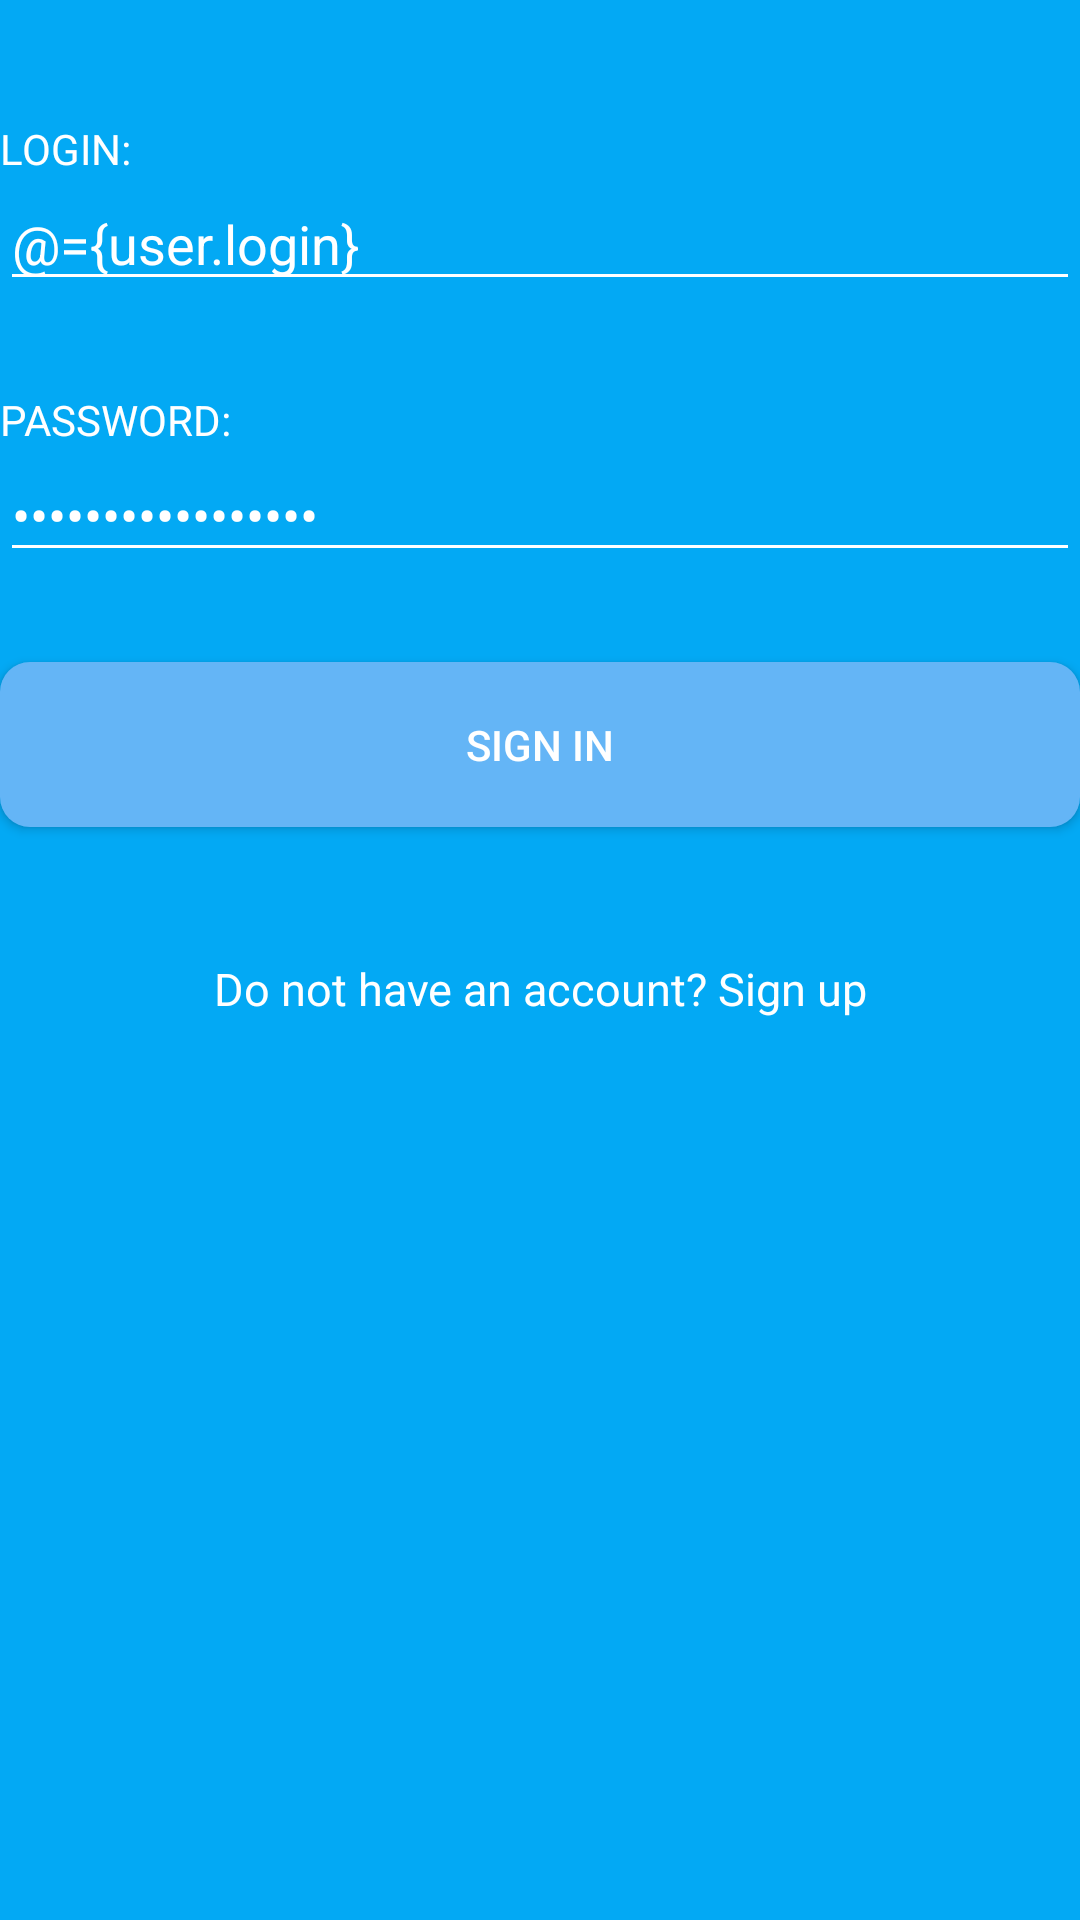

Write the Android layout XML for this screen, with the resource values it uses.
<!-- AndroidManifest.xml: application theme AppTheme -->
<!-- res/layout/log_in_fragment.xml -->
<?xml version="1.0" encoding="utf-8"?>
<layout>
        <data>
                <variable
                    name="user"
                    type="com.example.phonebook.model.data.User" />
                <variable
                    name="service"
                    type="com.example.phonebook.viewModels.LogInViewModel" />
        </data>

        <LinearLayout xmlns:android="http://schemas.android.com/apk/res/android"
            xmlns:app="http://schemas.android.com/apk/res-auto"
            xmlns:tools="http://schemas.android.com/tools"
            android:id="@+id/loginForm"
            android:orientation="vertical"
            android:background="@color/colorPrimary"
            android:layout_width="330dp"
            android:layout_height="wrap_content"
            tools:context=".views.ui.fragments.LogInFragment">

                <ImageView
                    android:id="@+id/signInImage"
                    android:layout_width="wrap_content"
                    android:layout_height="wrap_content"
                    android:layout_gravity="center_horizontal"
                    android:layout_marginBottom="40dp"
                    app:layout_constraintBottom_toTopOf="@+id/loginForm"
                    app:layout_constraintEnd_toEndOf="parent"
                    app:layout_constraintStart_toStartOf="parent"
                    app:layout_constraintTop_toTopOf="parent"
                    app:srcCompat="@drawable/phonebook_main" />

                <TextView
                    android:id="@+id/loginFormLoginText"
                    android:layout_width="match_parent"
                    android:layout_height="wrap_content"
                    android:text="@string/login_form_login_text"
                    android:textColor="@android:color/background_light" />

                <EditText
                    android:layout_width="match_parent"
                    android:layout_height="wrap_content"
                    android:ems="10"
                    android:inputType="textPersonName"
                    android:text="@={user.login}"
                    android:textColor="@android:color/background_light"
                    android:textColorHighlight="@android:color/white"
                    android:textColorLink="@android:color/background_light"
                    android:textCursorDrawable="@drawable/edit_text_cursor"
                    app:backgroundTint="@android:color/white" />

                <TextView
                    android:id="@+id/loginFormPasswordText"
                    android:layout_width="match_parent"
                    android:layout_height="wrap_content"
                    android:layout_marginTop="30dp"
                    android:text="@string/login_form_password_text"
                    android:textColor="@android:color/background_light" />

                <EditText
                    android:layout_width="match_parent"
                    android:layout_height="wrap_content"
                    android:ems="10"
                    android:inputType="textPassword"
                    android:text="@={user.password}"
                    android:textColor="@android:color/background_light"
                    android:textColorHighlight="@android:color/white"
                    android:textColorLink="@android:color/white"
                    android:textCursorDrawable="@drawable/edit_text_cursor"
                    app:backgroundTint="@android:color/white" />

                <androidx.appcompat.widget.AppCompatButton
                    style="@style/AppTheme.RoundedCornerMaterialButton"
                    android:layout_width="match_parent"
                    android:layout_height="55dp"
                    android:layout_marginTop="30dp"
                    android:onClick="@{() -> service.signIn()}"
                    android:text="@string/login_button_text" />

                <Button
                    android:id="@+id/toRegisterButton"
                    style="@style/Widget.MaterialComponents.Button.TextButton"
                    android:layout_width="wrap_content"
                    android:layout_height="wrap_content"
                    android:layout_marginTop="30dp"
                    android:text="@string/sign_up_button_text"
                    android:textAlignment="center"
                    android:textColor="@android:color/white"
                    android:textSize="15sp"
                    android:layout_gravity="center" />

        </LinearLayout>
</layout>
<!-- resources referenced by this layout -->
<resources>
  <color name="colorPrimary">#03A9F4</color>
  <string name="login_button_text">SIGN IN</string>
  <string name="login_form_login_text">LOGIN:</string>
  <string name="login_form_password_text">PASSWORD:</string>
  <string name="sign_up_button_text">Do not have an account? Sign up</string>
  <style name="AppTheme.RoundedCornerMaterialButton" parent="Widget.AppCompat.Button.Colored">
          <item name="android:background">@drawable/rounded_shape</item>
      </style>
  <style name="AppTheme" parent="Theme.AppCompat.Light.NoActionBar">
          <item name="colorPrimary">@color/colorPrimary</item>
          <item name="colorPrimaryDark">@color/colorPrimaryDark</item>
          <item name="colorAccent">@color/colorAccent</item>
          <item name="android:itemBackground">@color/colorPrimary</item>
          <item name="android:textColor">@android:color/white</item>
          <item name="actionBarStyle">@color/colorPrimary</item>
          <item name="actionMenuTextColor">@android:color/black</item>
      </style>
  <!-- drawable rounded_shape (drawable) -->
  <shape
      xmlns:android="http://schemas.android.com/apk/res/android"
      android:shape="rectangle">
  
      <solid
          android:color="@color/signInButtonColor">
      </solid>
  
      <corners
          android:radius="10dp">
      </corners>
  
  </shape>
  <color name="colorPrimaryDark">#03A9F4</color>
  <color name="colorAccent">#03A9F4</color>
  <color name="signInButtonColor">#64B5F6</color>
</resources>
